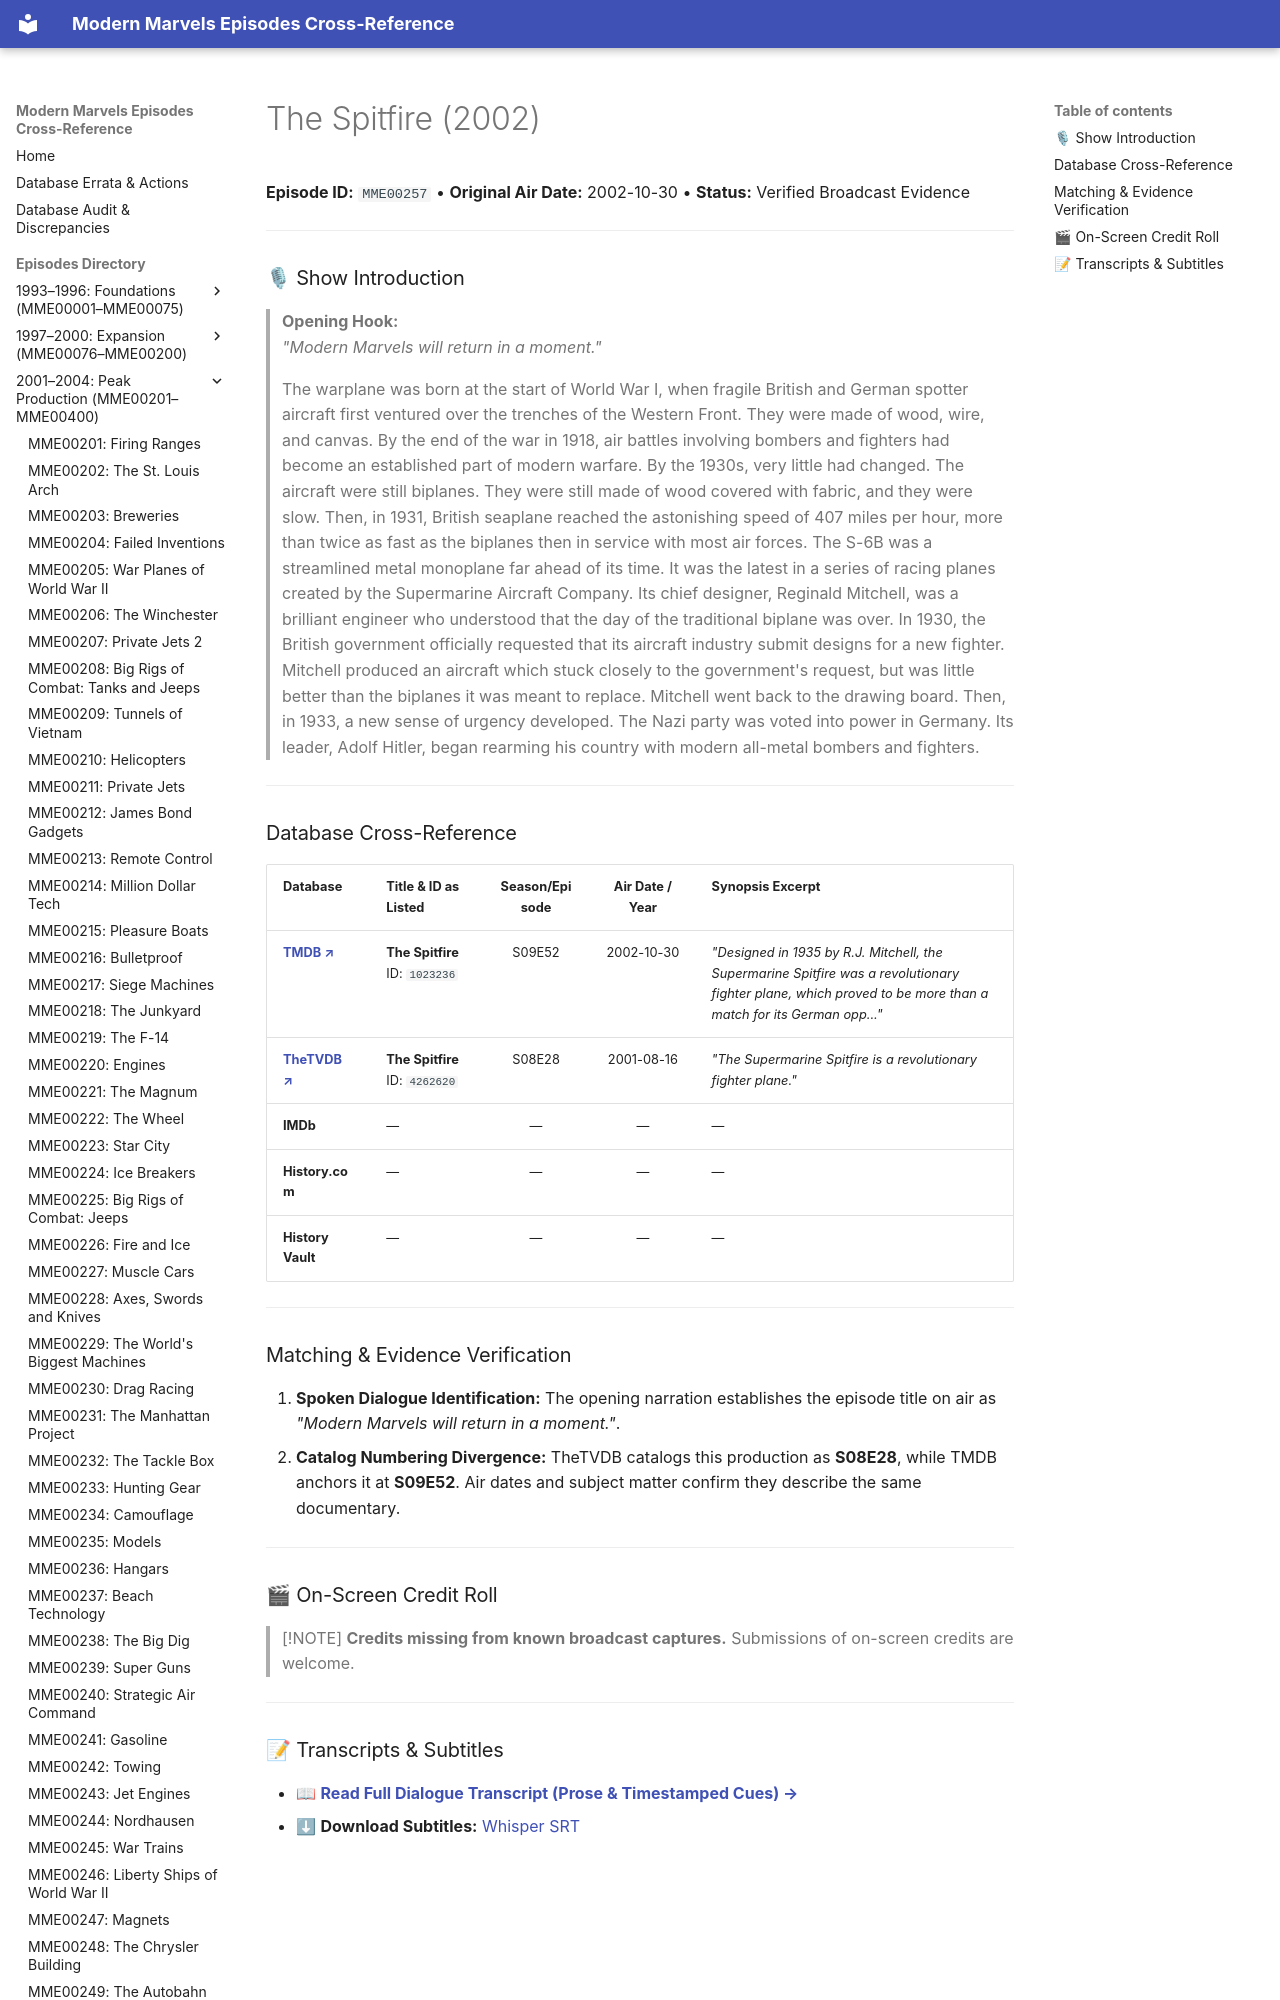

repository: ModernMarvelsFan/ModernMarvels · page: episodes/MME00257/index.html · generator: mkdocs

# The Spitfire (2002)

**Episode ID:** `MME00257` • **Original Air Date:** 2002-10-30 • **Status:** Verified Broadcast Evidence

---

### 🎙 Show Introduction

> **Opening Hook:**  
> *"Modern Marvels will return in a moment."*
